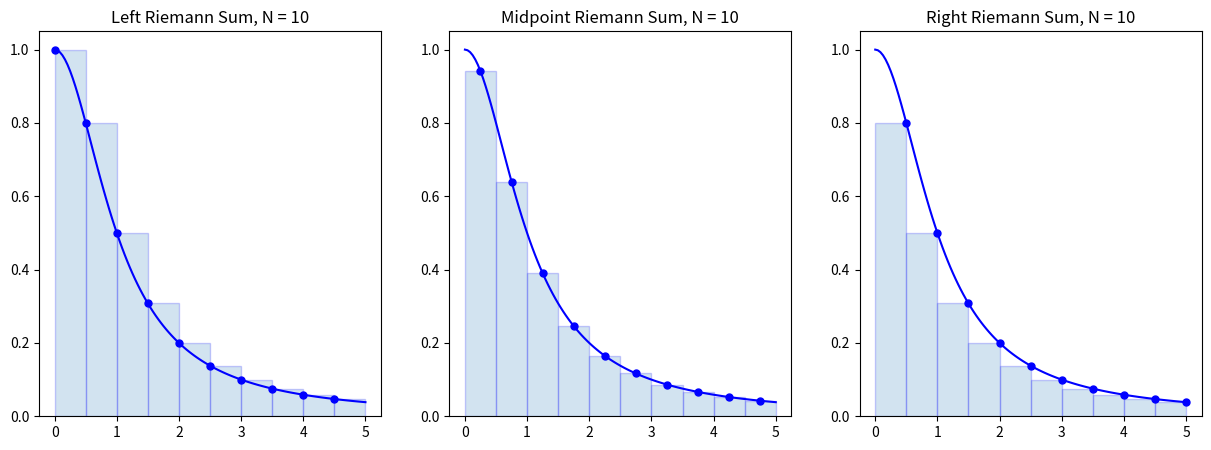

The matplotlib source for this figure:
import numpy as np
import matplotlib.pyplot as plt
f = lambda x : 1/(1+x**2)
a = 0
b = 5
N = 10


x = np.linspace(a,b,N+1)
y = f(x)

X = np.linspace(a,b,(N+1)**2)
Y = f(X)

plt.figure(figsize=(15,5))

plt.subplot(1,3,1)
plt.plot(X,Y,'b')
x_left = x[:-1] # Left endpoints
y_left = f(x_left)
plt.plot(x_left,y_left,'b.',markersize=10)
plt.bar(x_left,y_left,width=(b-a)/N,alpha=0.2,align='edge',edgecolor='b')
plt.title('Left Riemann Sum, N = {}'.format(N))

plt.subplot(1,3,2)
plt.plot(X,Y,'b')
x_mid = (x[:-1] + x[1:])/2 # Midpoints
y_mid = f(x_mid)
plt.plot(x_mid,y_mid,'b.',markersize=10)
plt.bar(x_mid,y_mid,width=(b-a)/N,alpha=0.2,edgecolor='b')
plt.title('Midpoint Riemann Sum, N = {}'.format(N))

plt.subplot(1,3,3)
plt.plot(X,Y,'b')
x_right = x[1:] # Right endpoints
y_right = f(x_right)
plt.plot(x_right,y_right,'b.',markersize=10)
plt.bar(x_right,y_right,width=-(b-a)/N,alpha=0.2,align='edge',edgecolor='b')
plt.title('Right Riemann Sum, N = {}'.format(N))

plt.show()
